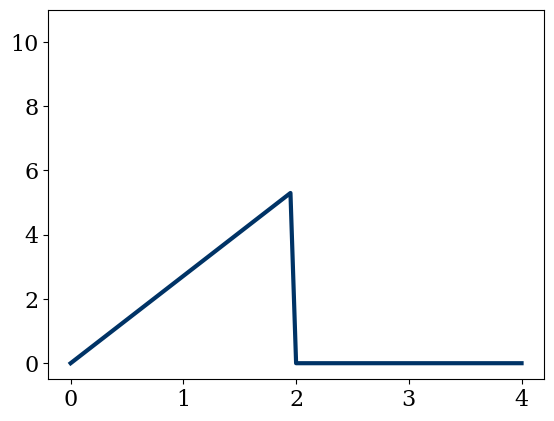
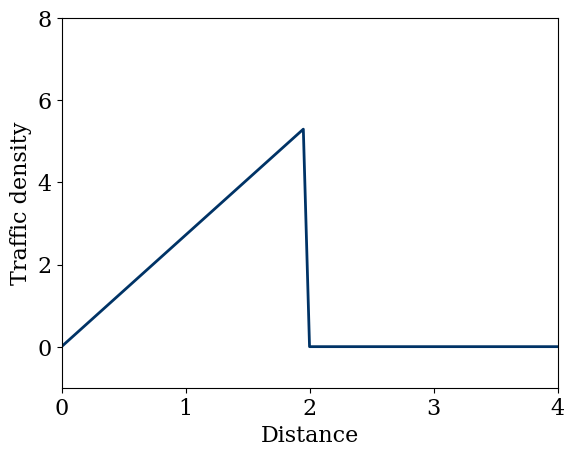

Write the Python code that produced these figures, in order. (Note: this script raises an exception after producing the figures.)
import numpy as np
import matplotlib.pyplot as plt

from matplotlib import rcParams
rcParams['font.family'] = 'serif'
rcParams['font.size'] = 16

rho_max = 10.0
u_max = 1.0

# Coming from the symbolic calculations
aval = 0.0146107219255619
bval = 0.00853892780744381


def computeF(u_max, rho, aval, bval):
    return u_max * rho * (1 - aval * rho - bval * rho**2)


def rho_green_light(nx, rho_light):
    rho_initial = np.arange(nx) * 2 / nx * rho_light  # Before stoplight
    rho_initial[int((nx - 1) / 2):] = 0

    return rho_initial


# Grid parameters
nx = 81
nt = 30
dx = 4.0 / (nx - 1)

x = np.linspace(0, 4, nx)

rho_light = 5.5

rho_initial = rho_green_light(nx, rho_light)

plt.plot(x, rho_initial, color='#003366', ls='-', lw=3)
plt.ylim(-0.5, 11.0)

# plt.show()


def ftbs(rho, nt, dt, dx, rho_max, u_max):
    """
    Forward in time and backward in space.
    """
    rho_n = np.zeros((nt, len(rho)))
    rho_n[0, :] = rho.copy()

    for t in range(1, nt):
        F = computeF(u_max, rho, aval, bval)
        rho_n[t, 1:] = rho[1:] - dt / dx * (F[1:] - F[:-1])
        rho_n[t, 0] = rho[0]
        rho_n[t, -1] = rho[-1]
        rho = rho_n[t].copy()

    return rho_n

sigma = 1.
dt = sigma * dx / u_max

rho_n = ftbs(rho_initial, nt, dt, dx, rho_max, u_max)
x = np.linspace(0, 4, nx)

for t in range(nt):
    fig = plt.figure()
    ax = plt.axes(xlim=(0, 4), ylim=(-1, 8), xlabel=('Distance'),
                  ylabel=('Traffic density'))
    ax.plot(x, rho_n[t], color='#003366', lw=2)
    plt.savefig('output/image-%02d.png' % t)
    plt.close()
